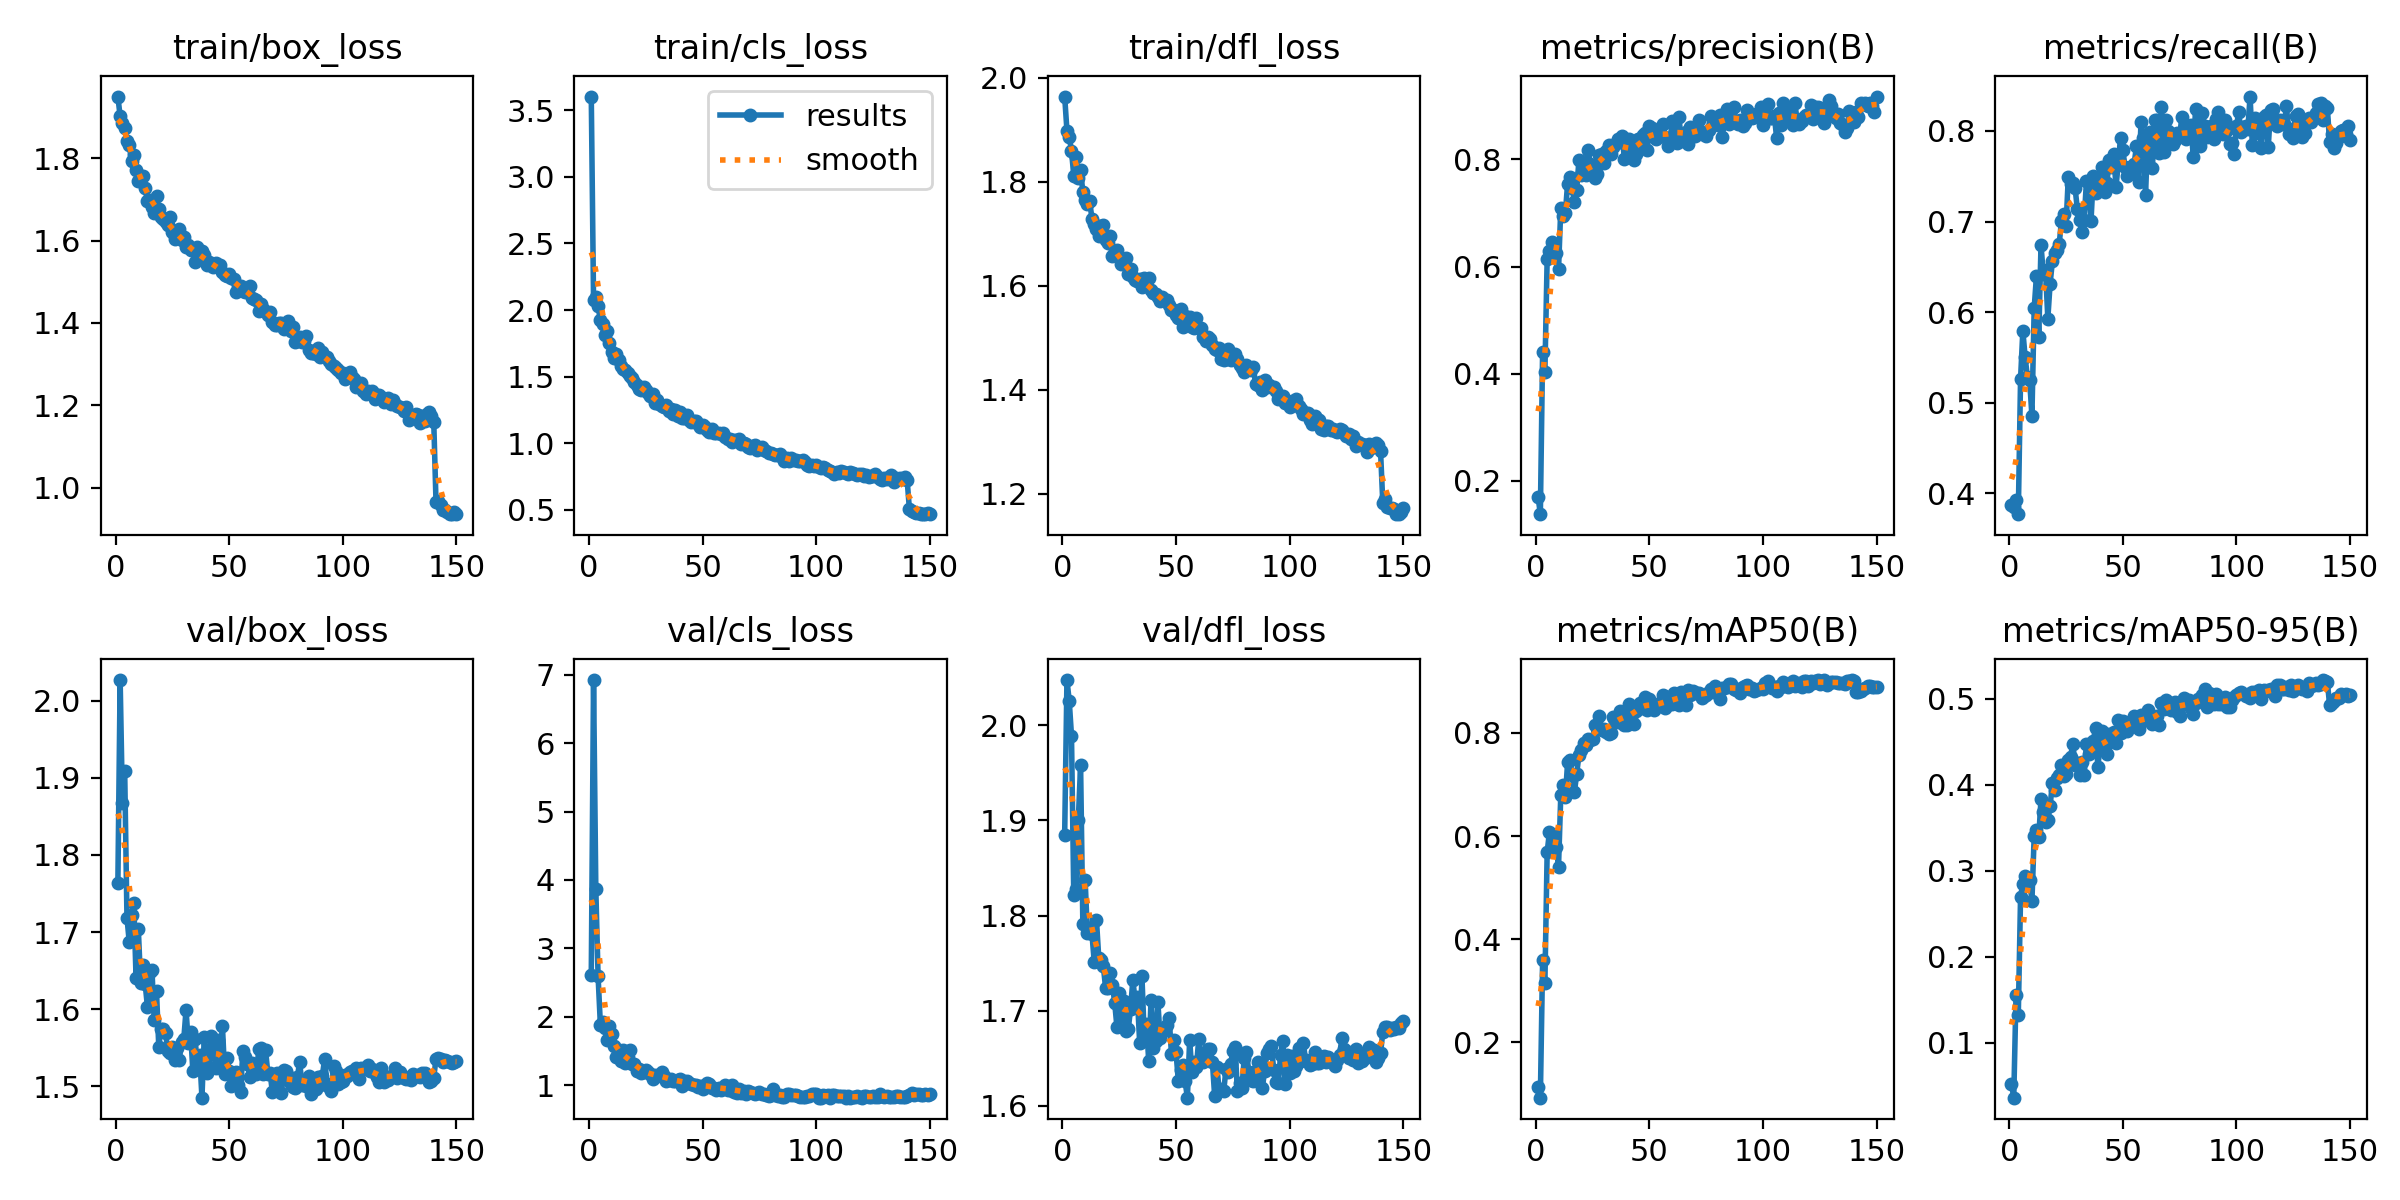

Values plotted in this chart, from the file beside it:
epoch, time, train/box_loss, train/cls_loss, train/dfl_loss, metrics/precision(B), metrics/recall(B), metrics/mAP50(B), metrics/mAP50-95(B), val/box_loss, val/cls_loss, val/dfl_loss, lr/pg0, lr/pg1, lr/pg2
1, 43.34, 1.949, 3.603, 1.964, 0.1704, 0.3868, 0.1137, 0.05239, 1.764, 2.615, 1.885, 0.0006598, 0.0006598, 0.0006598
2, 105.3, 1.901, 2.079, 1.898, 0.1379, 0.3849, 0.09284, 0.0361, 2.027, 6.923, 2.048, 0.001326, 0.001326, 0.001326
3, 139.4, 1.886, 2.095, 1.887, 0.4415, 0.3928, 0.3599, 0.1553, 1.867, 3.862, 2.026, 0.001992, 0.001992, 0.001992
4, 173.5, 1.873, 2.028, 1.86, 0.4039, 0.3769, 0.316, 0.1325, 1.909, 2.588, 1.989, 0.001998, 0.001998, 0.001998
5, 207.2, 1.842, 1.923, 1.812, 0.6147, 0.5264, 0.5688, 0.27, 1.719, 1.885, 1.822, 0.001997, 0.001997, 0.001997
6, 240.6, 1.832, 1.898, 1.848, 0.6296, 0.5795, 0.6079, 0.2851, 1.687, 1.927, 1.827, 0.001995, 0.001995, 0.001995
7, 275.4, 1.793, 1.814, 1.807, 0.6457, 0.5505, 0.6048, 0.2939, 1.722, 1.833, 1.9, 0.001992, 0.001992, 0.001992
8, 309.4, 1.807, 1.843, 1.823, 0.639, 0.5284, 0.5913, 0.287, 1.738, 1.653, 1.958, 0.001989, 0.001989, 0.001989
9, 343.7, 1.771, 1.75, 1.78, 0.6255, 0.5246, 0.5791, 0.2891, 1.641, 1.869, 1.791, 0.001986, 0.001986, 0.001986
10, 377.4, 1.744, 1.685, 1.764, 0.5947, 0.4855, 0.5411, 0.2649, 1.704, 1.746, 1.837, 0.001982, 0.001982, 0.001982
11, 411.7, 1.756, 1.641, 1.758, 0.7097, 0.6045, 0.6805, 0.3409, 1.634, 1.578, 1.781, 0.001978, 0.001978, 0.001978
12, 445.1, 1.756, 1.667, 1.762, 0.694, 0.6401, 0.6992, 0.3473, 1.657, 1.413, 1.786, 0.001974, 0.001974, 0.001974
13, 479.2, 1.728, 1.628, 1.729, 0.6999, 0.5722, 0.6755, 0.3389, 1.633, 1.516, 1.781, 0.001969, 0.001969, 0.001969
14, 512.4, 1.696, 1.583, 1.718, 0.755, 0.674, 0.7431, 0.3837, 1.603, 1.347, 1.752, 0.001964, 0.001964, 0.001964
15, 546.6, 1.697, 1.554, 1.709, 0.7669, 0.6421, 0.7478, 0.3683, 1.649, 1.507, 1.795, 0.001958, 0.001958, 0.001958
16, 580.4, 1.682, 1.552, 1.696, 0.7466, 0.6461, 0.7185, 0.3574, 1.651, 1.324, 1.755, 0.001952, 0.001952, 0.001952
17, 615.7, 1.667, 1.531, 1.714, 0.7202, 0.5929, 0.6855, 0.3587, 1.586, 1.415, 1.753, 0.001945, 0.001945, 0.001945
18, 659.8, 1.707, 1.508, 1.717, 0.7439, 0.6314, 0.721, 0.3754, 1.623, 1.515, 1.747, 0.001938, 0.001938, 0.001938
19, 695.3, 1.677, 1.489, 1.688, 0.7995, 0.656, 0.7575, 0.4019, 1.551, 1.308, 1.724, 0.00193, 0.00193, 0.00193
20, 730.4, 1.657, 1.457, 1.682, 0.7702, 0.665, 0.7665, 0.3935, 1.575, 1.307, 1.724, 0.001923, 0.001923, 0.001923
21, 765.8, 1.653, 1.436, 1.695, 0.7799, 0.669, 0.7809, 0.4077, 1.574, 1.199, 1.739, 0.001914, 0.001914, 0.001914
22, 800.9, 1.645, 1.404, 1.657, 0.7702, 0.675, 0.776, 0.4113, 1.569, 1.241, 1.727, 0.001906, 0.001906, 0.001906
23, 836.6, 1.637, 1.397, 1.666, 0.8184, 0.701, 0.7893, 0.4227, 1.546, 1.176, 1.709, 0.001897, 0.001897, 0.001897
24, 871.9, 1.657, 1.419, 1.668, 0.792, 0.7089, 0.7866, 0.4107, 1.544, 1.186, 1.683, 0.001887, 0.001887, 0.001887
25, 907.7, 1.621, 1.4, 1.655, 0.7808, 0.6949, 0.7891, 0.4125, 1.551, 1.22, 1.719, 0.001878, 0.001878, 0.001878
26, 942.5, 1.605, 1.378, 1.641, 0.7658, 0.7488, 0.8154, 0.4293, 1.535, 1.191, 1.695, 0.001867, 0.001867, 0.001867
27, 978.1, 1.609, 1.355, 1.642, 0.7733, 0.7416, 0.8101, 0.4329, 1.549, 1.157, 1.71, 0.001857, 0.001857, 0.001857
28, 1013, 1.627, 1.366, 1.653, 0.8088, 0.7428, 0.8324, 0.4476, 1.534, 1.093, 1.679, 0.001846, 0.001846, 0.001846
29, 1049, 1.602, 1.303, 1.623, 0.8105, 0.7368, 0.8067, 0.4235, 1.557, 1.153, 1.681, 0.001835, 0.001835, 0.001835
30, 1084, 1.609, 1.324, 1.632, 0.7928, 0.7134, 0.8072, 0.426, 1.561, 1.135, 1.702, 0.001823, 0.001823, 0.001823
31, 1120, 1.585, 1.293, 1.617, 0.8164, 0.7019, 0.801, 0.4112, 1.599, 1.153, 1.732, 0.001811, 0.001811, 0.001811
32, 1155, 1.59, 1.279, 1.611, 0.8272, 0.6879, 0.799, 0.4264, 1.556, 1.184, 1.711, 0.001799, 0.001799, 0.001799
33, 1191, 1.578, 1.27, 1.61, 0.8099, 0.7019, 0.7999, 0.4113, 1.57, 1.132, 1.714, 0.001786, 0.001786, 0.001786
34, 1226, 1.577, 1.284, 1.613, 0.8226, 0.7448, 0.8316, 0.4475, 1.519, 1.06, 1.667, 0.001773, 0.001773, 0.001773
35, 1261, 1.548, 1.244, 1.597, 0.8298, 0.7439, 0.8238, 0.4356, 1.562, 1.077, 1.736, 0.001759, 0.001759, 0.001759
36, 1296, 1.585, 1.26, 1.616, 0.8377, 0.7009, 0.8213, 0.4429, 1.525, 1.089, 1.673, 0.001746, 0.001746, 0.001746
37, 1331, 1.561, 1.223, 1.606, 0.8325, 0.7498, 0.8434, 0.4509, 1.54, 1.061, 1.686, 0.001732, 0.001732, 0.001732
38, 1386, 1.575, 1.248, 1.614, 0.8438, 0.7318, 0.8414, 0.4664, 1.485, 1.06, 1.647, 0.001717, 0.001717, 0.001717
39, 1421, 1.564, 1.205, 1.592, 0.8004, 0.7378, 0.8146, 0.4212, 1.563, 1.074, 1.711, 0.001703, 0.001703, 0.001703
40, 1456, 1.54, 1.234, 1.585, 0.8071, 0.7348, 0.8164, 0.4448, 1.517, 1.092, 1.66, 0.001688, 0.001688, 0.001688
41, 1491, 1.547, 1.187, 1.583, 0.8384, 0.7597, 0.8566, 0.4626, 1.525, 0.9902, 1.668, 0.001672, 0.001672, 0.001672
42, 1526, 1.539, 1.191, 1.578, 0.8222, 0.733, 0.8302, 0.444, 1.565, 1.065, 1.709, 0.001657, 0.001657, 0.001657
43, 1561, 1.537, 1.214, 1.571, 0.7985, 0.7428, 0.8175, 0.436, 1.552, 1.063, 1.671, 0.001641, 0.001641, 0.001641
44, 1596, 1.546, 1.173, 1.579, 0.8096, 0.7675, 0.8429, 0.4595, 1.523, 1.033, 1.678, 0.001625, 0.001625, 0.001625
45, 1632, 1.535, 1.157, 1.57, 0.8381, 0.7597, 0.853, 0.4566, 1.56, 1.013, 1.681, 0.001609, 0.001609, 0.001609
46, 1667, 1.54, 1.165, 1.572, 0.8248, 0.7745, 0.8582, 0.4616, 1.535, 0.9989, 1.685, 0.001592, 0.001592, 0.001592
47, 1702, 1.522, 1.169, 1.562, 0.8454, 0.7378, 0.8486, 0.449, 1.579, 1.002, 1.692, 0.001575, 0.001575, 0.001575
48, 1737, 1.515, 1.148, 1.554, 0.8504, 0.7647, 0.8693, 0.4757, 1.515, 0.9643, 1.654, 0.001558, 0.001558, 0.001558
49, 1772, 1.513, 1.121, 1.554, 0.8171, 0.7926, 0.8455, 0.4605, 1.537, 0.99, 1.669, 0.00154, 0.00154, 0.00154
50, 1807, 1.518, 1.14, 1.543, 0.8633, 0.7787, 0.8667, 0.4746, 1.52, 0.9492, 1.656, 0.001523, 0.001523, 0.001523
51, 1842, 1.508, 1.118, 1.537, 0.8592, 0.7604, 0.8486, 0.4723, 1.501, 0.997, 1.627, 0.001505, 0.001505, 0.001505
52, 1877, 1.506, 1.1, 1.555, 0.8415, 0.7508, 0.8451, 0.4623, 1.503, 1.032, 1.638, 0.001487, 0.001487, 0.001487
53, 1912, 1.476, 1.087, 1.521, 0.839, 0.7597, 0.8536, 0.4714, 1.518, 1.016, 1.643, 0.001469, 0.001469, 0.001469
54, 1947, 1.49, 1.111, 1.542, 0.8503, 0.7537, 0.8515, 0.4743, 1.502, 0.964, 1.626, 0.00145, 0.00145, 0.00145
55, 1982, 1.491, 1.076, 1.538, 0.8463, 0.7637, 0.8594, 0.4804, 1.493, 0.9604, 1.609, 0.001432, 0.001432, 0.001432
56, 2017, 1.478, 1.08, 1.541, 0.8663, 0.7836, 0.8729, 0.4728, 1.546, 0.9262, 1.669, 0.001413, 0.001413, 0.001413
57, 2052, 1.476, 1.073, 1.521, 0.842, 0.7438, 0.8494, 0.4647, 1.537, 0.964, 1.635, 0.001394, 0.001394, 0.001394
58, 2087, 1.478, 1.07, 1.519, 0.826, 0.8095, 0.8702, 0.4813, 1.529, 0.9334, 1.646, 0.001374, 0.001374, 0.001374
59, 2123, 1.49, 1.076, 1.538, 0.8323, 0.7926, 0.8562, 0.476, 1.512, 0.9588, 1.641, 0.001355, 0.001355, 0.001355
60, 2158, 1.461, 1.044, 1.518, 0.871, 0.7298, 0.8567, 0.4753, 1.53, 0.9971, 1.671, 0.001336, 0.001336, 0.001336
... 90 more rows
